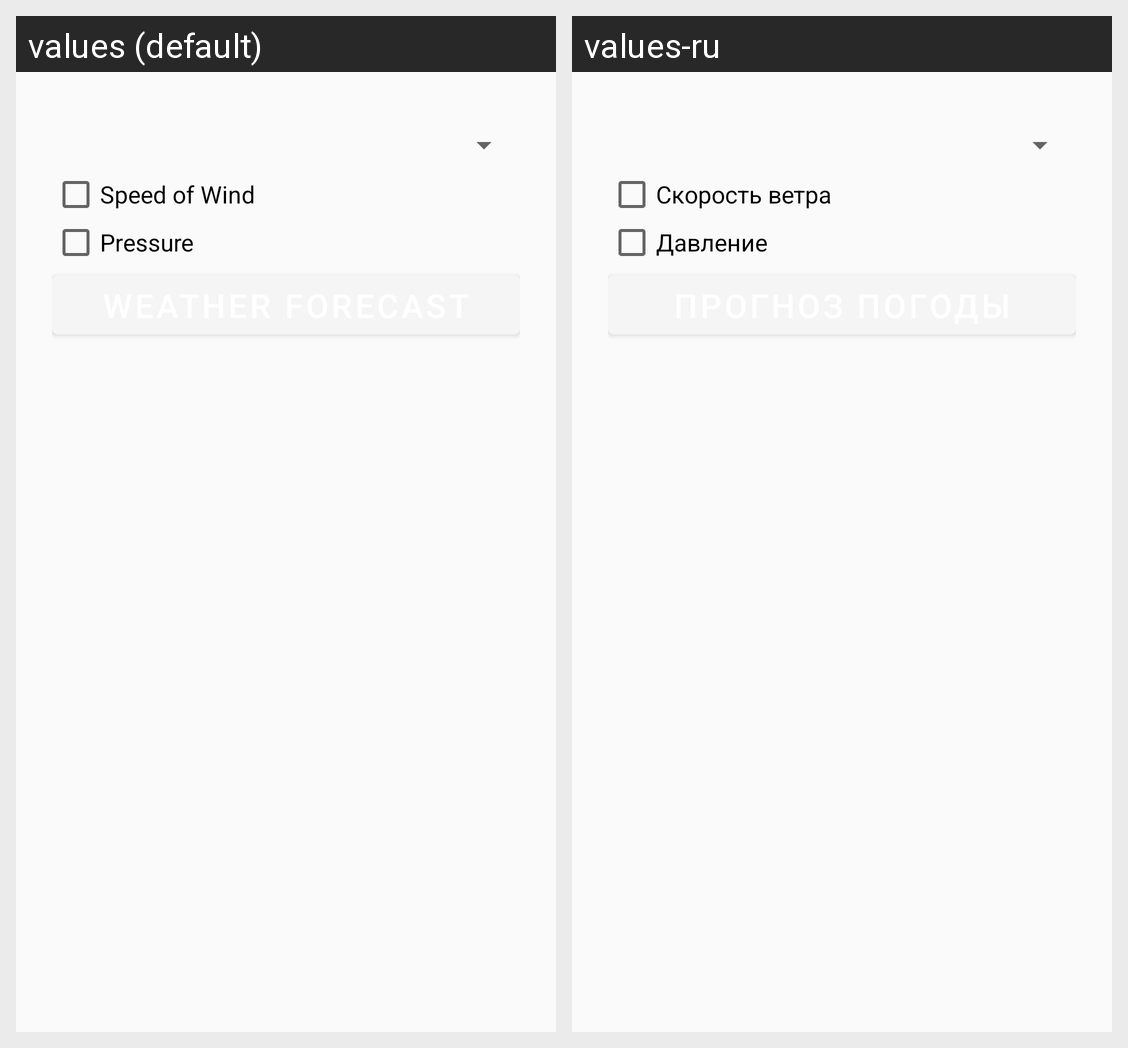

For this localized Android screen grid, give each drawn string resource with its value in every locale shown.
Android screen res/layout/fragment_city_choose.xml rendered under 2 locales, left to right: values (default), values-ru. Device: Nexus 5 (rendered at 1080×1920; each locale shown at half size, 540×960, under a caption strip naming it); theme AppTheme.
Strings drawn on this screen, with the default value and each locale's value (text and hints the layout hard-codes, and strings that could not be matched under every locale, appear in the picture but are not listed):

WindSpeed
  values: Speed of Wind
  values-ru: Скорость ветра

Pressure
  values: Pressure
  values-ru: Давление
